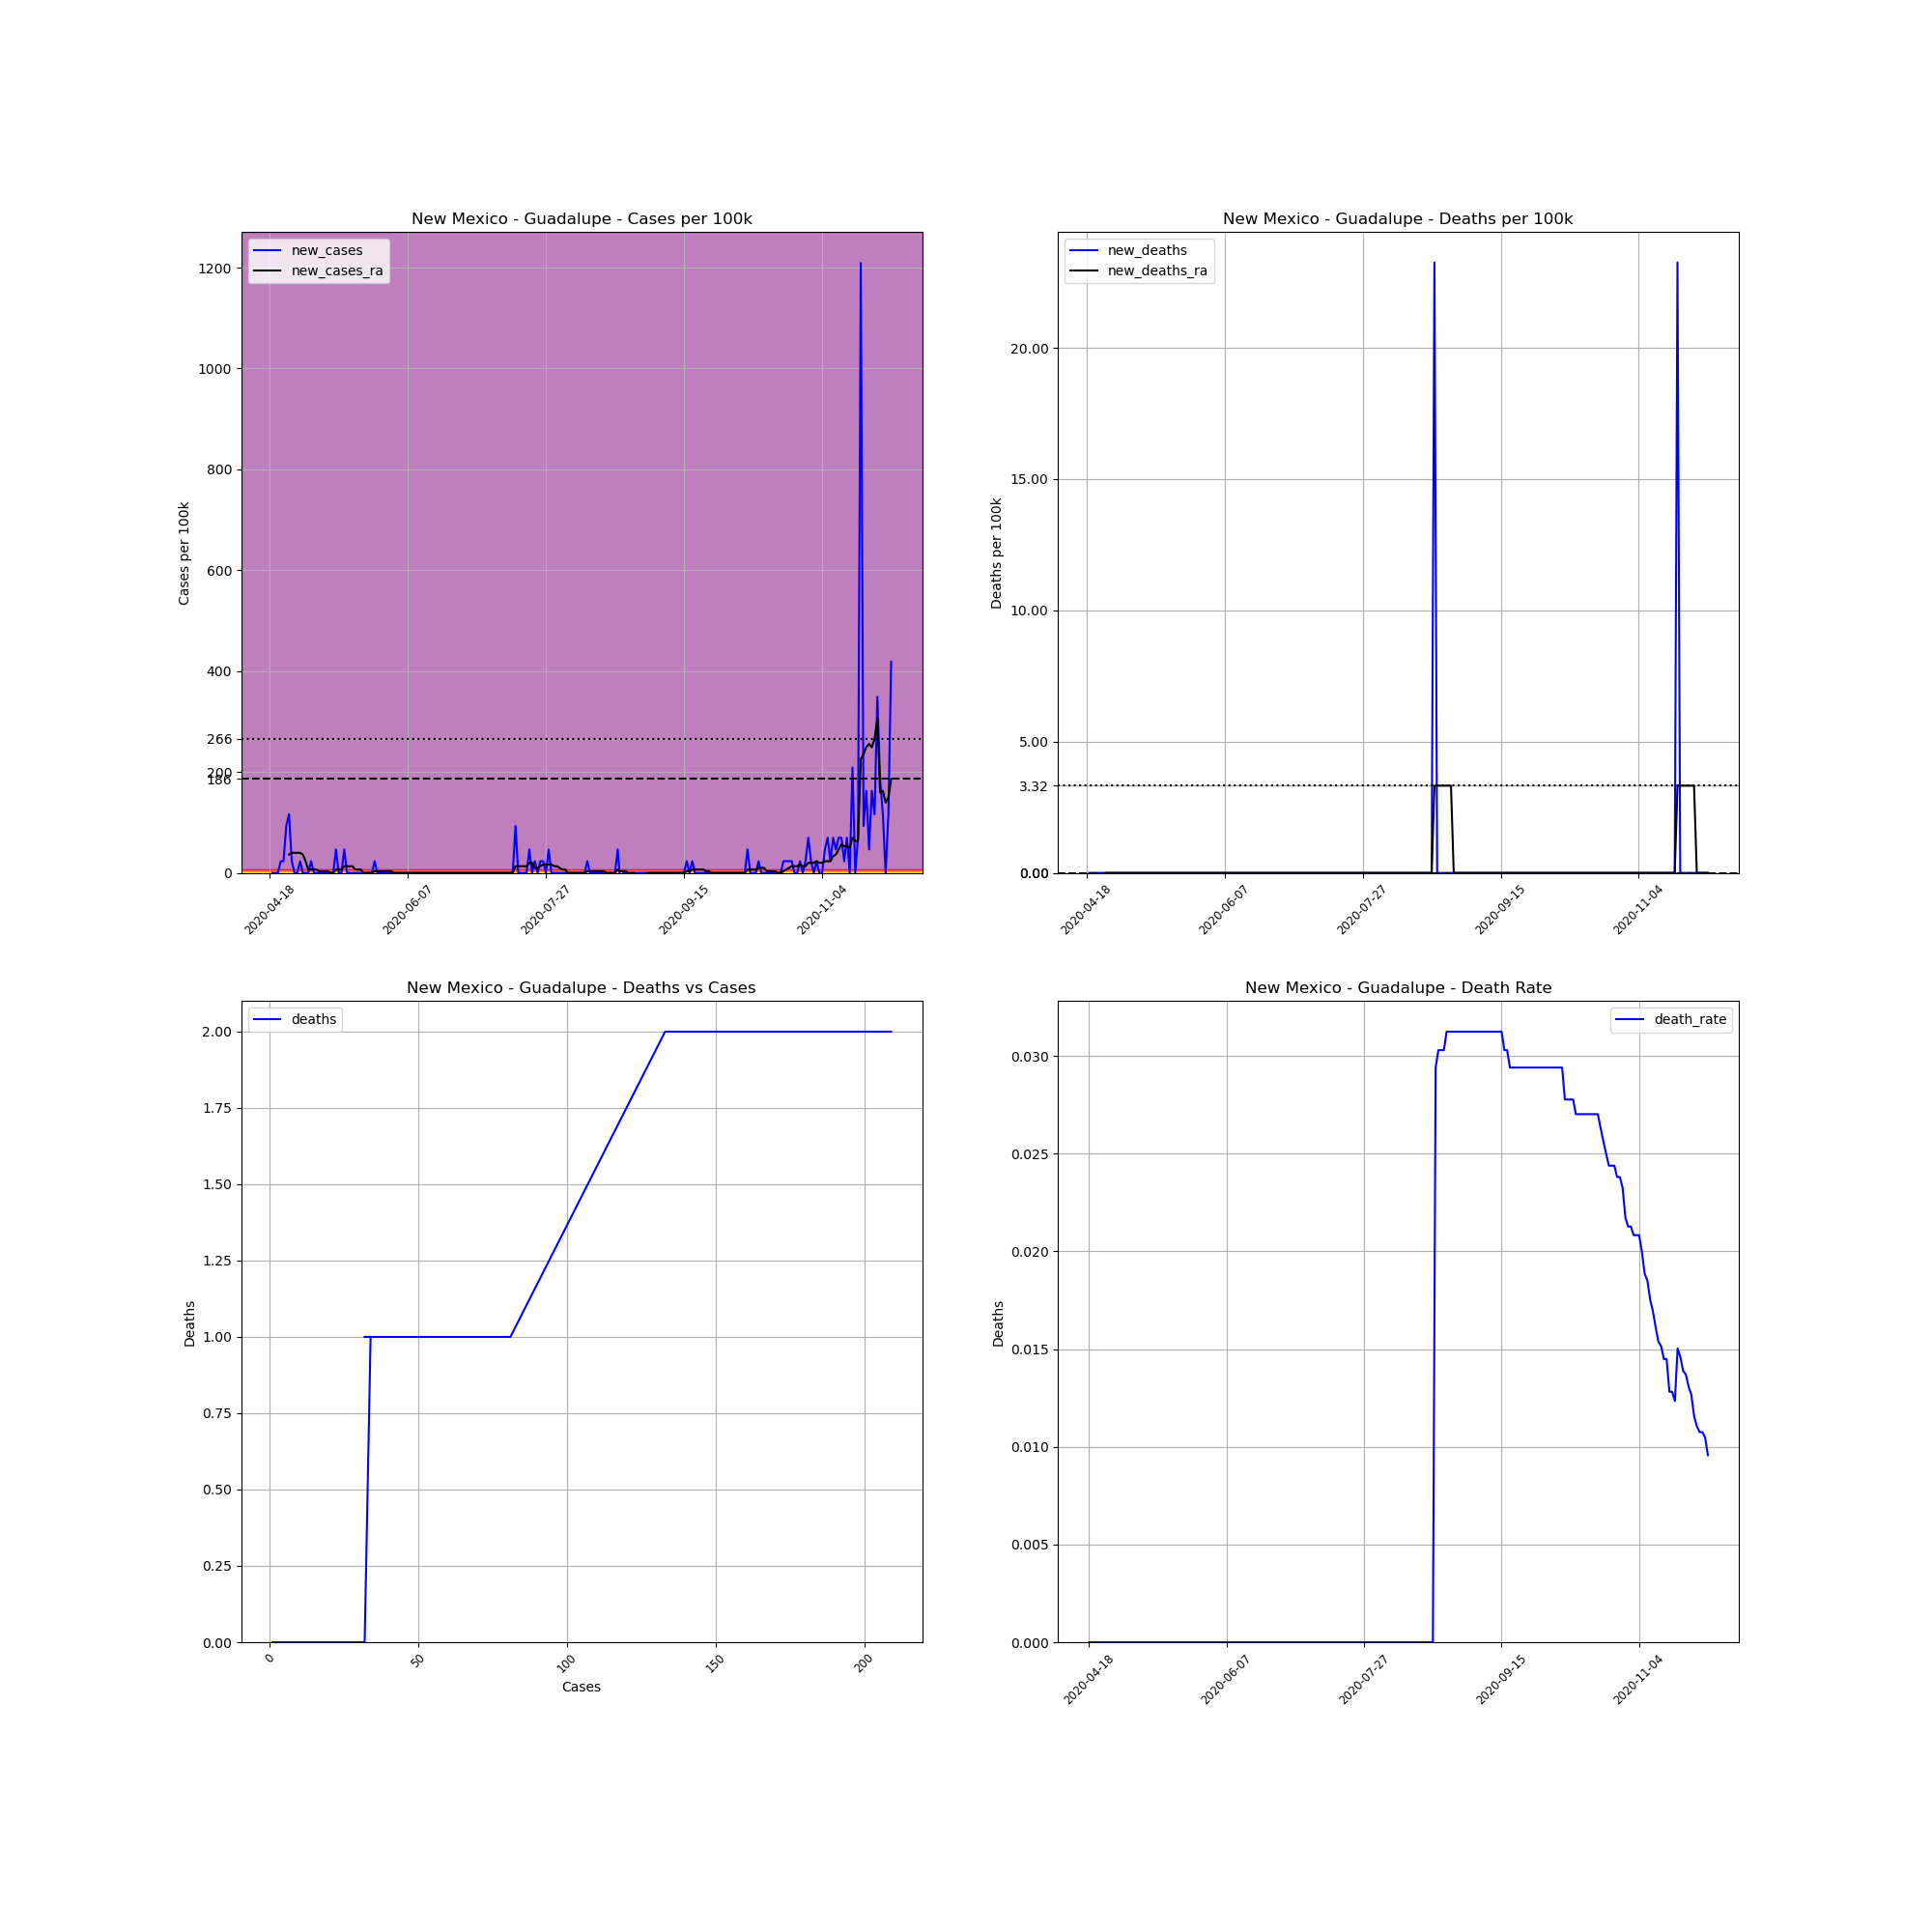

The table this chart was drawn from, first rows:
, date, county, state, fips, cases, deaths, COUNTY, STNAME, CTYNAME, POPESTIMATE2019, cases_per_100k, deaths_per_100k, death_rate, new_cases, new_deaths, new_cases_ra, new_deaths_ra
681124, 2020-04-18, Guadalupe, New Mexico, 35019, 1, 0.0, 19, New Mexico, Guadalupe, 4300, 23.26, 0.0, 0.0, , , , 
681125, 2020-04-19, Guadalupe, New Mexico, 35019, 1, 0.0, 19, New Mexico, Guadalupe, 4300, 23.26, 0.0, 0.0, 0.0, 0.0, , 
681126, 2020-04-20, Guadalupe, New Mexico, 35019, 1, 0.0, 19, New Mexico, Guadalupe, 4300, 23.26, 0.0, 0.0, 0.0, 0.0, , 
681127, 2020-04-21, Guadalupe, New Mexico, 35019, 1, 0.0, 19, New Mexico, Guadalupe, 4300, 23.26, 0.0, 0.0, 0.0, 0.0, , 
681128, 2020-04-22, Guadalupe, New Mexico, 35019, 2, 0.0, 19, New Mexico, Guadalupe, 4300, 46.51, 0.0, 0.0, 23.26, 0.0, , 
681129, 2020-04-23, Guadalupe, New Mexico, 35019, 3, 0.0, 19, New Mexico, Guadalupe, 4300, 69.77, 0.0, 0.0, 23.26, 0.0, , 
681130, 2020-04-24, Guadalupe, New Mexico, 35019, 7, 0.0, 19, New Mexico, Guadalupe, 4300, 162.8, 0.0, 0.0, 93.02, 0.0, , 
681131, 2020-04-25, Guadalupe, New Mexico, 35019, 12, 0.0, 19, New Mexico, Guadalupe, 4300, 279.1, 0.0, 0.0, 116.3, 0.0, 36.54, 0.0
681132, 2020-04-26, Guadalupe, New Mexico, 35019, 13, 0.0, 19, New Mexico, Guadalupe, 4300, 302.3, 0.0, 0.0, 23.26, 0.0, 39.87, 0.0
681133, 2020-04-27, Guadalupe, New Mexico, 35019, 13, 0.0, 19, New Mexico, Guadalupe, 4300, 302.3, 0.0, 0.0, 0.0, 0.0, 39.87, 0.0
681134, 2020-04-28, Guadalupe, New Mexico, 35019, 13, 0.0, 19, New Mexico, Guadalupe, 4300, 302.3, 0.0, 0.0, 0.0, 0.0, 39.87, 0.0
681135, 2020-04-29, Guadalupe, New Mexico, 35019, 14, 0.0, 19, New Mexico, Guadalupe, 4300, 325.6, 0.0, 0.0, 23.26, 0.0, 39.87, 0.0
681136, 2020-04-30, Guadalupe, New Mexico, 35019, 14, 0.0, 19, New Mexico, Guadalupe, 4300, 325.6, 0.0, 0.0, 0.0, 0.0, 36.54, 0.0
681137, 2020-05-01, Guadalupe, New Mexico, 35019, 14, 0.0, 19, New Mexico, Guadalupe, 4300, 325.6, 0.0, 0.0, 0.0, 0.0, 23.26, 0.0
681138, 2020-05-02, Guadalupe, New Mexico, 35019, 14, 0.0, 19, New Mexico, Guadalupe, 4300, 325.6, 0.0, 0.0, 0.0, 0.0, 6.645, 0.0
681139, 2020-05-03, Guadalupe, New Mexico, 35019, 15, 0.0, 19, New Mexico, Guadalupe, 4300, 348.8, 0.0, 0.0, 23.26, 0.0, 6.645, 0.0
681140, 2020-05-04, Guadalupe, New Mexico, 35019, 15, 0.0, 19, New Mexico, Guadalupe, 4300, 348.8, 0.0, 0.0, 0.0, 0.0, 6.645, 0.0
681141, 2020-05-05, Guadalupe, New Mexico, 35019, 15, 0.0, 19, New Mexico, Guadalupe, 4300, 348.8, 0.0, 0.0, 0.0, 0.0, 6.645, 0.0
681142, 2020-05-06, Guadalupe, New Mexico, 35019, 15, 0.0, 19, New Mexico, Guadalupe, 4300, 348.8, 0.0, 0.0, 0.0, 0.0, 3.322, 0.0
681143, 2020-05-07, Guadalupe, New Mexico, 35019, 15, 0.0, 19, New Mexico, Guadalupe, 4300, 348.8, 0.0, 0.0, 0.0, 0.0, 3.322, 0.0
681144, 2020-05-08, Guadalupe, New Mexico, 35019, 15, 0.0, 19, New Mexico, Guadalupe, 4300, 348.8, 0.0, 0.0, 0.0, 0.0, 3.322, 0.0
681145, 2020-05-09, Guadalupe, New Mexico, 35019, 15, 0.0, 19, New Mexico, Guadalupe, 4300, 348.8, 0.0, 0.0, 0.0, 0.0, 3.322, 0.0
681146, 2020-05-10, Guadalupe, New Mexico, 35019, 15, 0.0, 19, New Mexico, Guadalupe, 4300, 348.8, 0.0, 0.0, 0.0, 0.0, 0.0, 0.0
681147, 2020-05-11, Guadalupe, New Mexico, 35019, 15, 0.0, 19, New Mexico, Guadalupe, 4300, 348.8, 0.0, 0.0, 0.0, 0.0, 0.0, 0.0
681148, 2020-05-12, Guadalupe, New Mexico, 35019, 17, 0.0, 19, New Mexico, Guadalupe, 4300, 395.3, 0.0, 0.0, 46.51, 0.0, 6.645, 0.0
681149, 2020-05-13, Guadalupe, New Mexico, 35019, 17, 0.0, 19, New Mexico, Guadalupe, 4300, 395.3, 0.0, 0.0, 0.0, 0.0, 6.645, 0.0
681150, 2020-05-14, Guadalupe, New Mexico, 35019, 17, 0.0, 19, New Mexico, Guadalupe, 4300, 395.3, 0.0, 0.0, 0.0, 0.0, 6.645, 0.0
681151, 2020-05-15, Guadalupe, New Mexico, 35019, 19, 0.0, 19, New Mexico, Guadalupe, 4300, 441.9, 0.0, 0.0, 46.51, 0.0, 13.29, 0.0
681152, 2020-05-16, Guadalupe, New Mexico, 35019, 19, 0.0, 19, New Mexico, Guadalupe, 4300, 441.9, 0.0, 0.0, 0.0, 0.0, 13.29, 0.0
681153, 2020-05-17, Guadalupe, New Mexico, 35019, 19, 0.0, 19, New Mexico, Guadalupe, 4300, 441.9, 0.0, 0.0, 0.0, 0.0, 13.29, 0.0
681154, 2020-05-18, Guadalupe, New Mexico, 35019, 19, 0.0, 19, New Mexico, Guadalupe, 4300, 441.9, 0.0, 0.0, 0.0, 0.0, 13.29, 0.0
681155, 2020-05-19, Guadalupe, New Mexico, 35019, 19, 0.0, 19, New Mexico, Guadalupe, 4300, 441.9, 0.0, 0.0, 0.0, 0.0, 6.645, 0.0
681156, 2020-05-20, Guadalupe, New Mexico, 35019, 19, 0.0, 19, New Mexico, Guadalupe, 4300, 441.9, 0.0, 0.0, 0.0, 0.0, 6.645, 0.0
681157, 2020-05-21, Guadalupe, New Mexico, 35019, 19, 0.0, 19, New Mexico, Guadalupe, 4300, 441.9, 0.0, 0.0, 0.0, 0.0, 6.645, 0.0
681158, 2020-05-22, Guadalupe, New Mexico, 35019, 19, 0.0, 19, New Mexico, Guadalupe, 4300, 441.9, 0.0, 0.0, 0.0, 0.0, 0.0, 0.0
681159, 2020-05-23, Guadalupe, New Mexico, 35019, 19, 0.0, 19, New Mexico, Guadalupe, 4300, 441.9, 0.0, 0.0, 0.0, 0.0, 0.0, 0.0
681160, 2020-05-24, Guadalupe, New Mexico, 35019, 19, 0.0, 19, New Mexico, Guadalupe, 4300, 441.9, 0.0, 0.0, 0.0, 0.0, 0.0, 0.0
681161, 2020-05-25, Guadalupe, New Mexico, 35019, 19, 0.0, 19, New Mexico, Guadalupe, 4300, 441.9, 0.0, 0.0, 0.0, 0.0, 0.0, 0.0
681162, 2020-05-26, Guadalupe, New Mexico, 35019, 20, 0.0, 19, New Mexico, Guadalupe, 4300, 465.1, 0.0, 0.0, 23.26, 0.0, 3.322, 0.0
681163, 2020-05-27, Guadalupe, New Mexico, 35019, 20, 0.0, 19, New Mexico, Guadalupe, 4300, 465.1, 0.0, 0.0, 0.0, 0.0, 3.322, 0.0
681164, 2020-05-28, Guadalupe, New Mexico, 35019, 20, 0.0, 19, New Mexico, Guadalupe, 4300, 465.1, 0.0, 0.0, 0.0, 0.0, 3.322, 0.0
681165, 2020-05-29, Guadalupe, New Mexico, 35019, 20, 0.0, 19, New Mexico, Guadalupe, 4300, 465.1, 0.0, 0.0, 0.0, 0.0, 3.322, 0.0
681166, 2020-05-30, Guadalupe, New Mexico, 35019, 20, 0.0, 19, New Mexico, Guadalupe, 4300, 465.1, 0.0, 0.0, 0.0, 0.0, 3.322, 0.0
681167, 2020-05-31, Guadalupe, New Mexico, 35019, 20, 0.0, 19, New Mexico, Guadalupe, 4300, 465.1, 0.0, 0.0, 0.0, 0.0, 3.322, 0.0
681168, 2020-06-01, Guadalupe, New Mexico, 35019, 20, 0.0, 19, New Mexico, Guadalupe, 4300, 465.1, 0.0, 0.0, 0.0, 0.0, 3.322, 0.0
681169, 2020-06-02, Guadalupe, New Mexico, 35019, 20, 0.0, 19, New Mexico, Guadalupe, 4300, 465.1, 0.0, 0.0, 0.0, 0.0, 0.0, 0.0
681170, 2020-06-03, Guadalupe, New Mexico, 35019, 20, 0.0, 19, New Mexico, Guadalupe, 4300, 465.1, 0.0, 0.0, 0.0, 0.0, 0.0, 0.0
681171, 2020-06-04, Guadalupe, New Mexico, 35019, 20, 0.0, 19, New Mexico, Guadalupe, 4300, 465.1, 0.0, 0.0, 0.0, 0.0, 0.0, 0.0
681172, 2020-06-05, Guadalupe, New Mexico, 35019, 20, 0.0, 19, New Mexico, Guadalupe, 4300, 465.1, 0.0, 0.0, 0.0, 0.0, 0.0, 0.0
681173, 2020-06-06, Guadalupe, New Mexico, 35019, 20, 0.0, 19, New Mexico, Guadalupe, 4300, 465.1, 0.0, 0.0, 0.0, 0.0, 0.0, 0.0
681174, 2020-06-07, Guadalupe, New Mexico, 35019, 20, 0.0, 19, New Mexico, Guadalupe, 4300, 465.1, 0.0, 0.0, 0.0, 0.0, 0.0, 0.0
681175, 2020-06-08, Guadalupe, New Mexico, 35019, 20, 0.0, 19, New Mexico, Guadalupe, 4300, 465.1, 0.0, 0.0, 0.0, 0.0, 0.0, 0.0
681176, 2020-06-09, Guadalupe, New Mexico, 35019, 20, 0.0, 19, New Mexico, Guadalupe, 4300, 465.1, 0.0, 0.0, 0.0, 0.0, 0.0, 0.0
681177, 2020-06-10, Guadalupe, New Mexico, 35019, 20, 0.0, 19, New Mexico, Guadalupe, 4300, 465.1, 0.0, 0.0, 0.0, 0.0, 0.0, 0.0
681178, 2020-06-11, Guadalupe, New Mexico, 35019, 20, 0.0, 19, New Mexico, Guadalupe, 4300, 465.1, 0.0, 0.0, 0.0, 0.0, 0.0, 0.0
681179, 2020-06-12, Guadalupe, New Mexico, 35019, 20, 0.0, 19, New Mexico, Guadalupe, 4300, 465.1, 0.0, 0.0, 0.0, 0.0, 0.0, 0.0
681180, 2020-06-13, Guadalupe, New Mexico, 35019, 20, 0.0, 19, New Mexico, Guadalupe, 4300, 465.1, 0.0, 0.0, 0.0, 0.0, 0.0, 0.0
681181, 2020-06-14, Guadalupe, New Mexico, 35019, 20, 0.0, 19, New Mexico, Guadalupe, 4300, 465.1, 0.0, 0.0, 0.0, 0.0, 0.0, 0.0
681182, 2020-06-15, Guadalupe, New Mexico, 35019, 20, 0.0, 19, New Mexico, Guadalupe, 4300, 465.1, 0.0, 0.0, 0.0, 0.0, 0.0, 0.0
681183, 2020-06-16, Guadalupe, New Mexico, 35019, 20, 0.0, 19, New Mexico, Guadalupe, 4300, 465.1, 0.0, 0.0, 0.0, 0.0, 0.0, 0.0
... 166 more rows
